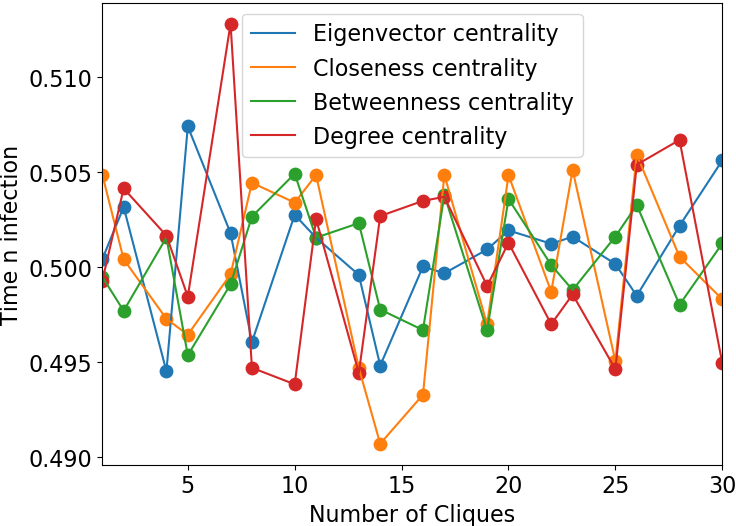

The table this chart was drawn from, first rows:
1, 2, 4, 5, 7, 8, 10, 11, 13, 14, 16, 17, 19, 20, 22, 23, 25, 26, 28, 30
0.5004, 0.5049, 0.4995, 0.4993
0.5032, 0.5004, 0.4977, 0.5041
0.4945, 0.4973, 0.5016, 0.5017
0.5074, 0.4964, 0.4953, 0.4984
0.5018, 0.4996, 0.4991, 0.5128
0.496, 0.5044, 0.5027, 0.4947
0.5028, 0.5034, 0.5049, 0.4938
0.5015, 0.5048, 0.5015, 0.5025
0.4996, 0.4947, 0.5023, 0.4944
0.4948, 0.4907, 0.4978, 0.5027
0.5, 0.4933, 0.4967, 0.5035
0.4997, 0.5049, 0.5038, 0.5037
0.5009, 0.497, 0.4967, 0.499
0.5019, 0.5048, 0.5036, 0.5013
0.5012, 0.4987, 0.5001, 0.497
0.5016, 0.5051, 0.4988, 0.4986
0.5002, 0.495, 0.5016, 0.4946
0.4985, 0.5059, 0.5033, 0.5054
0.5022, 0.5005, 0.498, 0.5067
0.5056, 0.4983, 0.5012, 0.4949
